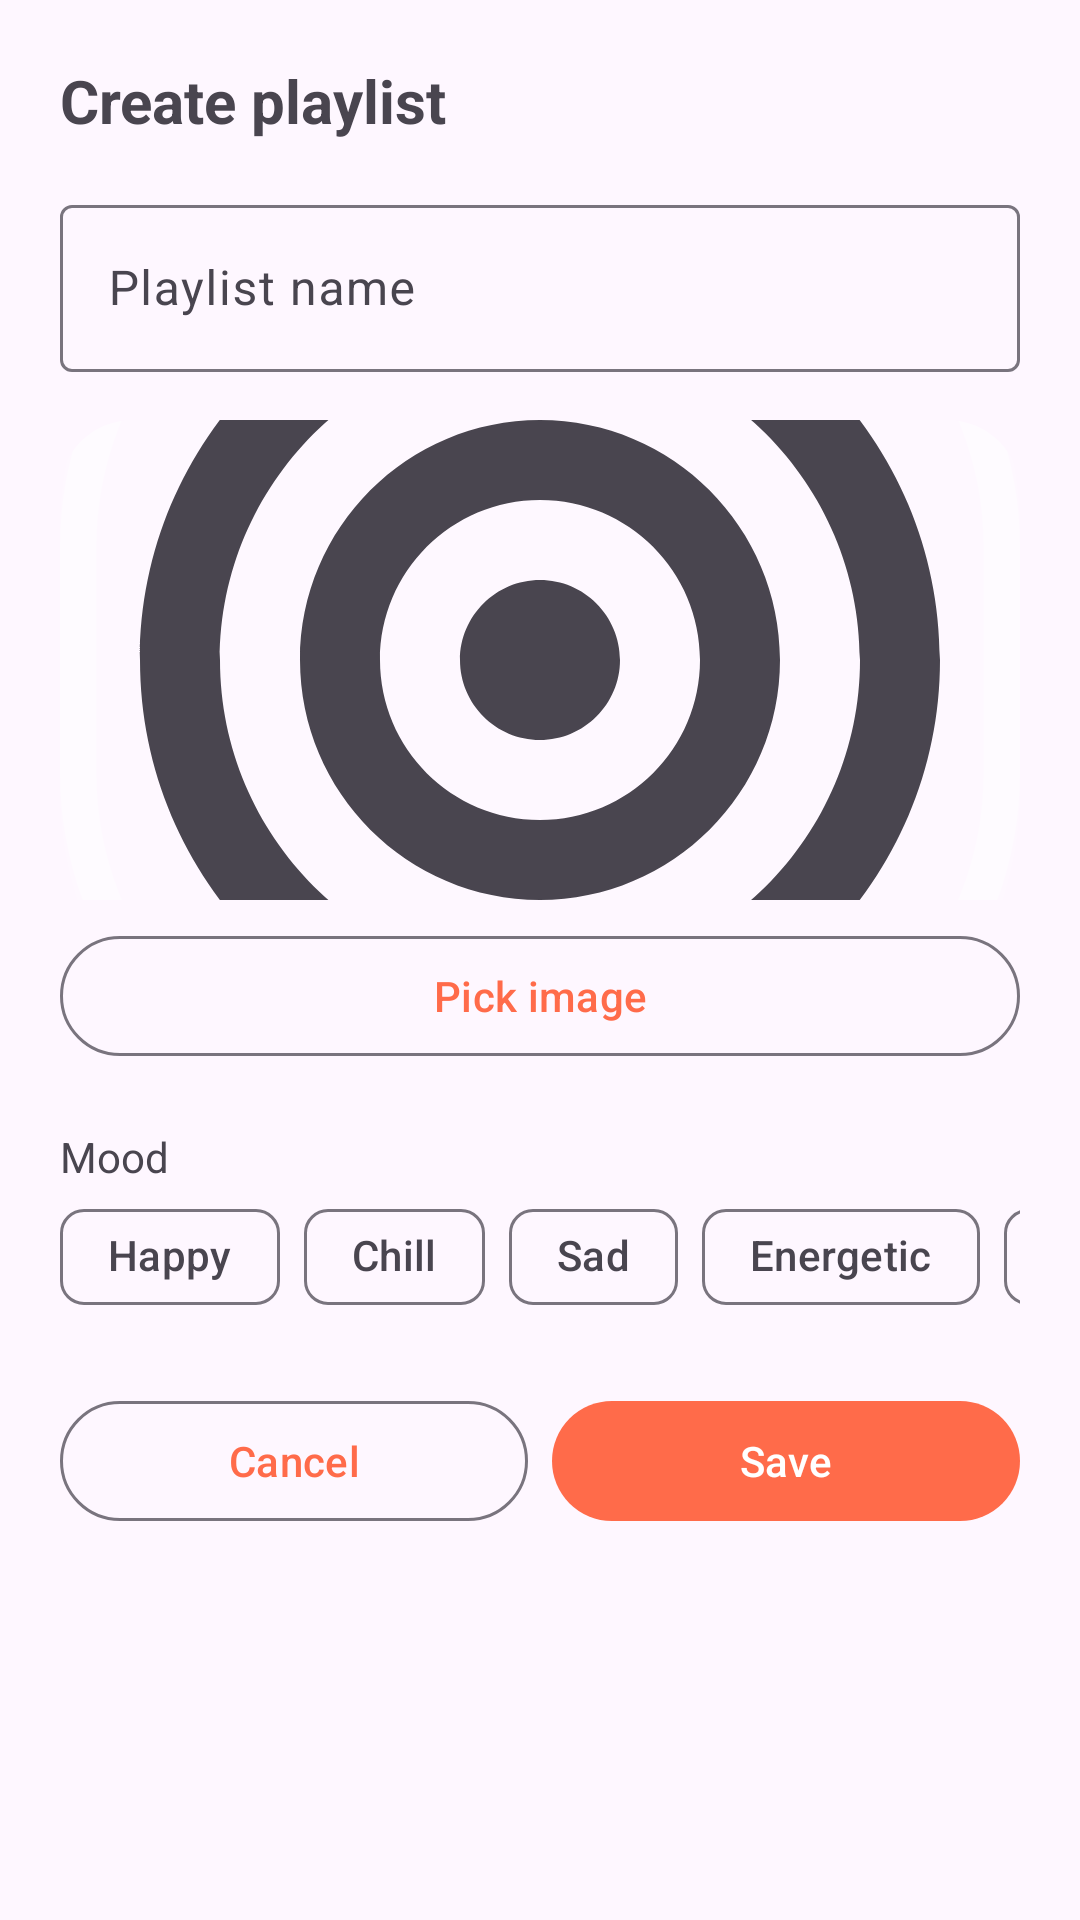

Reconstruct the res/layout file that produces this screen, plus the resources it refers to.
<!-- AndroidManifest.xml: application theme Theme.MusicPlayer -->
<!-- res/layout/dialog_create_playlist.xml -->
<?xml version="1.0" encoding="utf-8"?>
<ScrollView xmlns:android="http://schemas.android.com/apk/res/android"
    xmlns:app="http://schemas.android.com/apk/res-auto"
    android:layout_width="match_parent"
    android:layout_height="wrap_content">

    <LinearLayout
        android:layout_width="match_parent"
        android:layout_height="wrap_content"
        android:orientation="vertical"
        android:padding="20dp">

        <TextView
            android:layout_width="match_parent"
            android:layout_height="wrap_content"
            android:text="@string/create_playlist"
            android:textSize="20sp"
            android:textStyle="bold" />

        
        <TextView
            android:id="@+id/labelExisting"
            android:layout_width="match_parent"
            android:layout_height="wrap_content"
            android:layout_marginTop="12dp"
            android:text="@string/existing_playlists"
            android:textColor="?android:attr/textColorSecondary"
            android:visibility="gone" />

        <RadioGroup
            android:id="@+id/radioExistingPlaylists"
            android:layout_width="match_parent"
            android:layout_height="wrap_content"
            android:visibility="gone" />

        <com.google.android.material.textfield.TextInputLayout
            android:layout_width="match_parent"
            android:layout_height="wrap_content"
            android:layout_marginTop="16dp"
            android:hint="@string/playlist_name">

            <com.google.android.material.textfield.TextInputEditText
                android:id="@+id/etName"
                android:layout_width="match_parent"
                android:layout_height="wrap_content"
                android:inputType="text" />

        </com.google.android.material.textfield.TextInputLayout>

        <com.google.android.material.imageview.ShapeableImageView
            android:id="@+id/ivCover"
            android:layout_width="match_parent"
            android:layout_height="160dp"
            android:layout_marginTop="16dp"
            android:scaleType="centerCrop"
            android:src="@drawable/bg_album_placeholder"
            app:shapeAppearanceOverlay="@style/ShapeAppearance.Sheet.Artwork" />

        <com.google.android.material.button.MaterialButton
            android:id="@+id/btnPickImage"
            style="?attr/materialButtonOutlinedStyle"
            android:layout_width="match_parent"
            android:layout_height="wrap_content"
            android:layout_marginTop="8dp"
            android:text="@string/pick_image" />

        <TextView
            android:layout_width="match_parent"
            android:layout_height="wrap_content"
            android:layout_marginTop="20dp"
            android:text="@string/mood"
            android:textColor="?android:attr/textColorSecondary" />

        <com.google.android.material.chip.ChipGroup
            android:id="@+id/moodGroup"
            android:layout_width="match_parent"
            android:layout_height="wrap_content"
            app:selectionRequired="false"
            app:singleLine="true">

            <com.google.android.material.chip.Chip
                android:id="@+id/moodHappy"
                style="@style/Widget.Material3.Chip.Filter"
                android:layout_width="wrap_content"
                android:layout_height="wrap_content"
                android:text="@string/mood_happy" />

            <com.google.android.material.chip.Chip
                android:id="@+id/moodChill"
                style="@style/Widget.Material3.Chip.Filter"
                android:layout_width="wrap_content"
                android:layout_height="wrap_content"
                android:text="@string/mood_chill" />

            <com.google.android.material.chip.Chip
                android:id="@+id/moodSad"
                style="@style/Widget.Material3.Chip.Filter"
                android:layout_width="wrap_content"
                android:layout_height="wrap_content"
                android:text="@string/mood_sad" />

            <com.google.android.material.chip.Chip
                android:id="@+id/moodEnergetic"
                style="@style/Widget.Material3.Chip.Filter"
                android:layout_width="wrap_content"
                android:layout_height="wrap_content"
                android:text="@string/mood_energetic" />

            <com.google.android.material.chip.Chip
                android:id="@+id/moodFocus"
                style="@style/Widget.Material3.Chip.Filter"
                android:layout_width="wrap_content"
                android:layout_height="wrap_content"
                android:text="@string/mood_focus" />

            <com.google.android.material.chip.Chip
                android:id="@+id/moodRomantic"
                style="@style/Widget.Material3.Chip.Filter"
                android:layout_width="wrap_content"
                android:layout_height="wrap_content"
                android:text="@string/mood_romantic" />

        </com.google.android.material.chip.ChipGroup>

        <LinearLayout
            android:layout_width="match_parent"
            android:layout_height="wrap_content"
            android:layout_marginTop="20dp"
            android:orientation="horizontal">

            <com.google.android.material.button.MaterialButton
                android:id="@+id/btnCancel"
                style="?attr/materialButtonOutlinedStyle"
                android:layout_width="0dp"
                android:layout_height="wrap_content"
                android:layout_marginEnd="8dp"
                android:layout_weight="1"
                android:text="@string/cancel" />

            <com.google.android.material.button.MaterialButton
                android:id="@+id/btnSave"
                android:layout_width="0dp"
                android:layout_height="wrap_content"
                android:layout_weight="1"
                android:text="@string/save" />

        </LinearLayout>

    </LinearLayout>

</ScrollView>
<!-- resources referenced by this layout -->
<resources>
  <!-- drawable bg_album_placeholder (drawable) -->
  <?xml version="1.0" encoding="utf-8"?>
  <layer-list xmlns:android="http://schemas.android.com/apk/res/android">
      <item>
          <shape android:shape="rectangle">
              <solid android:color="#33FFFFFF" />
              <corners android:radius="16dp" />
          </shape>
      </item>
      <item>
          <shape android:shape="rectangle">
              <stroke
                  android:width="1.5dp"
                  android:color="#59FFFFFF" />
              <corners android:radius="16dp" />
              <solid android:color="@android:color/transparent" />
          </shape>
      </item>
      <item
          android:drawable="@drawable/ic_album"
          android:gravity="center"
          android:width="44dp"
          android:height="44dp" />
  </layer-list>
  <string name="cancel">Cancel</string>
  <string name="create_playlist">Create playlist</string>
  <string name="existing_playlists">Existing playlists</string>
  <string name="mood">Mood</string>
  <string name="mood_chill">Chill</string>
  <string name="mood_energetic">Energetic</string>
  <string name="mood_focus">Focus</string>
  <string name="mood_happy">Happy</string>
  <string name="mood_romantic">Romantic</string>
  <string name="mood_sad">Sad</string>
  <string name="pick_image">Pick image</string>
  <string name="playlist_name">Playlist name</string>
  <string name="save">Save</string>
  <style name="ShapeAppearance.Sheet.Artwork" parent="">
          <item name="cornerFamily">rounded</item>
          <item name="cornerSizeTopLeft">24dp</item>
          <item name="cornerSizeTopRight">24dp</item>
          <item name="cornerSizeBottomLeft">0dp</item>
          <item name="cornerSizeBottomRight">0dp</item>
      </style>
  <style name="Theme.MusicPlayer" parent="Theme.Material3.DayNight.NoActionBar">
          <item name="colorPrimary">@color/primary</item>
          <item name="colorOnPrimary">@color/white</item>
          <item name="colorPrimaryContainer">@color/primary_dark</item>
          <item name="colorSecondary">@color/accent</item>
          <item name="android:statusBarColor" tools:targetApi="l">@color/transparent</item>
          <item name="android:navigationBarColor" tools:targetApi="l">@color/transparent</item>
          <item name="android:windowLightStatusBar">false</item>
          <item name="android:enforceNavigationBarContrast" tools:targetApi="q">false</item>
      </style>
  <!-- drawable ic_album (drawable) -->
  <?xml version="1.0" encoding="utf-8"?>
  <vector xmlns:android="http://schemas.android.com/apk/res/android"
      android:width="24dp"
      android:height="24dp"
      android:viewportWidth="24"
      android:viewportHeight="24"
      android:tint="?attr/colorControlNormal">
      <path
          android:fillColor="@android:color/white"
          android:pathData="M12,2C6.48,2 2,6.48 2,12s4.48,10 10,10 10,-4.48 10,-10S17.52,2 12,2zM12,20c-4.41,0 -8,-3.59 -8,-8s3.59,-8 8,-8 8,3.59 8,8 -3.59,8 -8,8zM12,6c-3.31,0 -6,2.69 -6,6s2.69,6 6,6 6,-2.69 6,-6 -2.69,-6 -6,-6zM12,16c-2.21,0 -4,-1.79 -4,-4s1.79,-4 4,-4 4,1.79 4,4 -1.79,4 -4,4zM12,10c-1.1,0 -2,0.9 -2,2s0.9,2 2,2 2,-0.9 2,-2 -0.9,-2 -2,-2z" />
  </vector>
  <color name="primary">#FF6B4A</color>
  <color name="white">#FFFFFFFF</color>
  <color name="primary_dark">#E5533A</color>
  <color name="accent">#FF6B4A</color>
  <color name="transparent">#00000000</color>
</resources>
